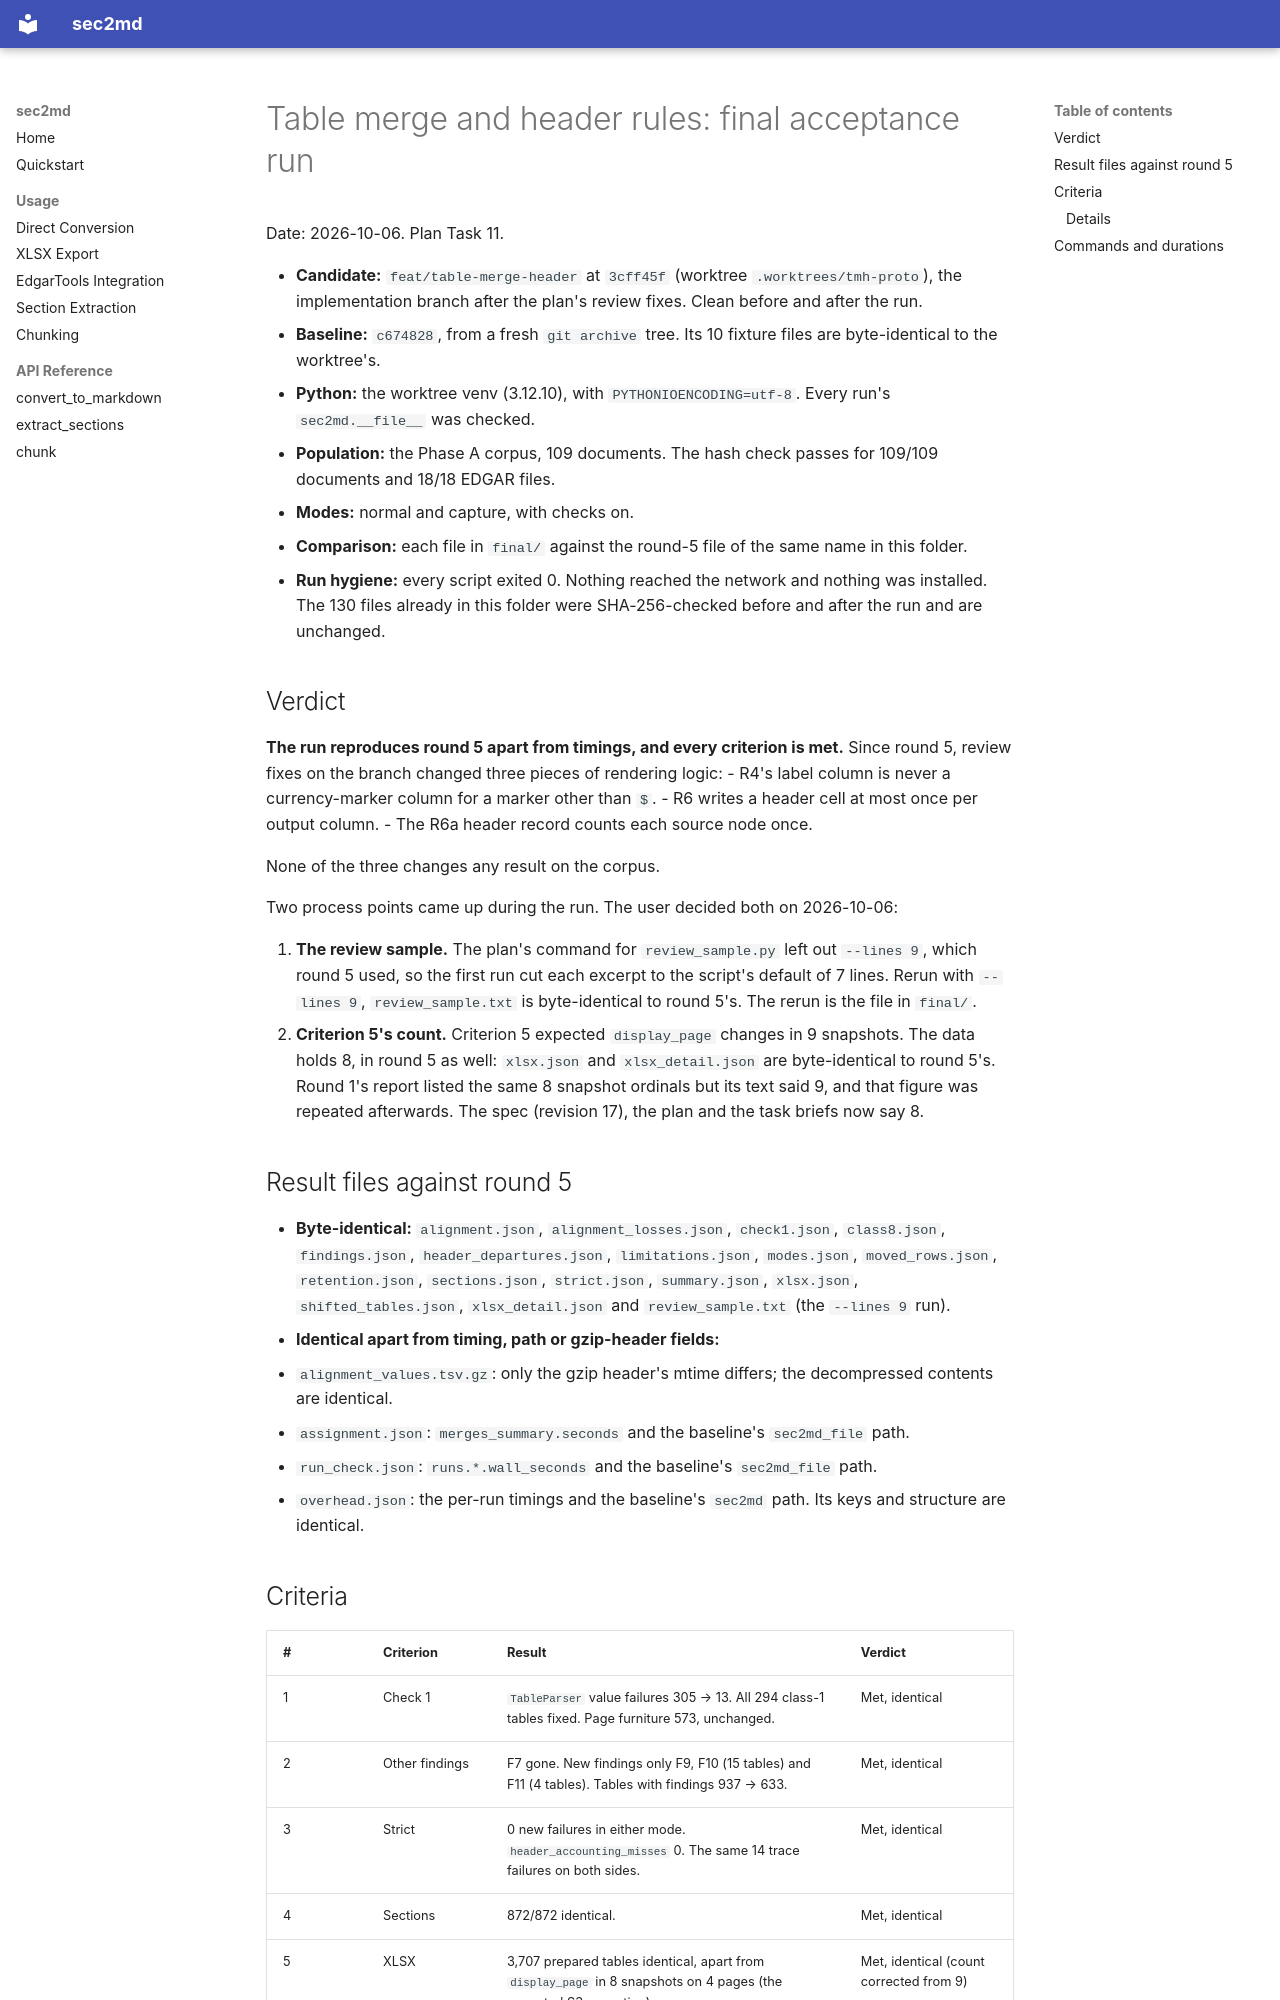

repository: kelab5am/sec2md · page: superpowers/audits/2026-10-06-table-merge-header-acceptance/final/REPORT/index.html · generator: mkdocs

# Table merge and header rules: final acceptance run

Date: 2026-10-06. Plan Task 11.

- **Candidate:** `feat/table-merge-header` at `3cff45f` (worktree `.worktrees/tmh-proto`), the implementation branch after the plan's review fixes. Clean before and after the run.
- **Baseline:** `c674828`, from a fresh `git archive` tree. Its 10 fixture files are byte-identical to the worktree's.
- **Python:** the worktree venv (3.12.10), with `PYTHONIOENCODING=utf-8`. Every run's `sec2md.__file__` was checked.
- **Population:** the Phase A corpus, 109 documents. The hash check passes for 109/109 documents and 18/18 EDGAR files.
- **Modes:** normal and capture, with checks on.
- **Comparison:** each file in `final/` against the round-5 file of the same name in this folder.
- **Run hygiene:** every script exited 0. Nothing reached the network and nothing was installed. The 130 files already in this folder were SHA-256-checked before and after the run and are unchanged.

## Verdict

**The run reproduces round 5 apart from timings, and every criterion is met.** Since round 5, review fixes on the branch changed three pieces of rendering logic:
- R4's label column is never a currency-marker column for a marker other than `$`.
- R6 writes a header cell at most once per output column.
- The R6a header record counts each source node once.

None of the three changes any result on the corpus.

Two process points came up during the run. The user decided both on 2026-10-06:

1. **The review sample.** The plan's command for `review_sample.py` left out `--lines 9`, which round 5 used, so the first run cut each excerpt to the script's default of 7 lines. Rerun with `--lines 9`, `review_sample.txt` is byte-identical to round 5's. The rerun is the file in `final/`.
2. **Criterion 5's count.** Criterion 5 expected `display_page` changes in 9 snapshots. The data holds 8, in round 5 as well: `xlsx.json` and `xlsx_detail.json` are byte-identical to round 5's. Round 1's report listed the same 8 snapshot ordinals but its text said 9, and that figure was repeated afterwards. The spec (revision 17), the plan and the task briefs now say 8.

## Result files against round 5

- **Byte-identical:** `alignment.json`, `alignment_losses.json`, `check1.json`, `class8.json`, `findings.json`, `header_departures.json`, `limitations.json`, `modes.json`, `moved_rows.json`, `retention.json`, `sections.json`, `strict.json`, `summary.json`, `xlsx.json`, `shifted_tables.json`, `xlsx_detail.json` and `review_sample.txt` (the `--lines 9` run).
- **Identical apart from timing, path or gzip-header fields:**
  - `alignment_values.tsv.gz`: only the gzip header's mtime differs; the decompressed contents are identical.
  - `assignment.json`: `merges_summary.seconds` and the baseline's `sec2md_file` path.
  - `run_check.json`: `runs.*.wall_seconds` and the baseline's `sec2md_file` path.
  - `overhead.json`: the per-run timings and the baseline's `sec2md` path. Its keys and structure are identical.
